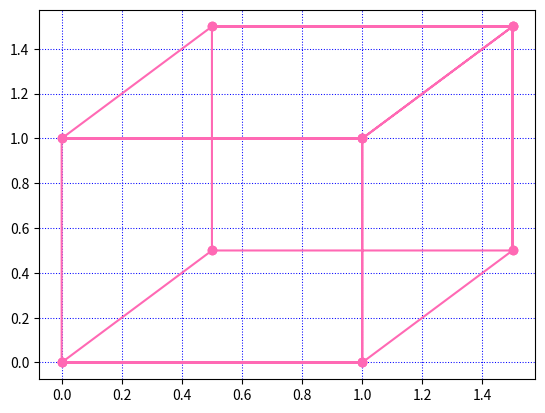

This figure's Python source:
import matplotlib.pyplot as plt
import numpy as np
import random
# (0,0),(0,1),(1,1),(1,0),(0,0),(.5,.5),(0,1),(1,1),(.5,.5),(1,0)
# (0,0),(0,1),(1,1),(1,0),(0,0)
#(0,0),(2,0),(1,2.75),(0,0),(1,1),(1,2.75),(2,0),(1,1)
#(0,0),(2,0),(1,2.75),(0,0)
xtricenter = [0,2,1,0,1,1,2,1]
ytricenter=[0,0,2.75,0,1,2.75,0,1]
xsquare=[0,0,1,1,0]
ysquare = [0,1,1,0,0]
xqaudcenter = [0,0,1,1,0,.5,0,1,.5,1]
yquadcenter=[0,1,1,0,0,.5,1,1,.5,0]
xtriangle = [0,2,1,0]
ytriangle = [0,0,2.75,0]
xcube = [0,0,1,1,0,1,1.5,1.5,1,0,.5,1.5,1,1,0,.5,1.5,1.5,.5,.5]
ycube = [0,1,1,0,0,0,.5,1.5,1,1,1.5,1.5,1,0,0,.5,.5,1.5,1.5,.5]
x=xcube
y=ycube
xpoints = np.array(x)
ypoints = np.array(y)
plt.plot(xpoints, ypoints,marker='o',c='hotpink')
plt.grid(color = 'blue', linestyle = 'dotted', linewidth = 0.75)
plt.show()
